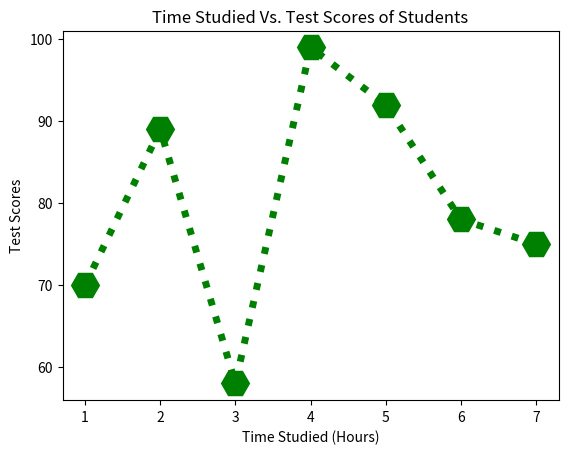

The script that saved this image:
# ------------------------------------------------------------------------------
# Imports

import matplotlib.pyplot as plt

# ------------------------------------------------------------------------------
# Data

x = [1, 2, 3, 4, 5, 6, 7]
y = [70, 89, 58, 99, 92, 78, 75]

# ------------------------------------------------------------------------------
# Extras

plt.xlabel('Time Studied (Hours)')
plt.ylabel('Test Scores')

plt.title('Time Studied Vs. Test Scores of Students')

# ------------------------------------------------------------------------------
# Plotting Data


plt.plot(x, y, color='green', linewidth=5, linestyle='dotted', marker='H', markersize=20)
plt.show()
